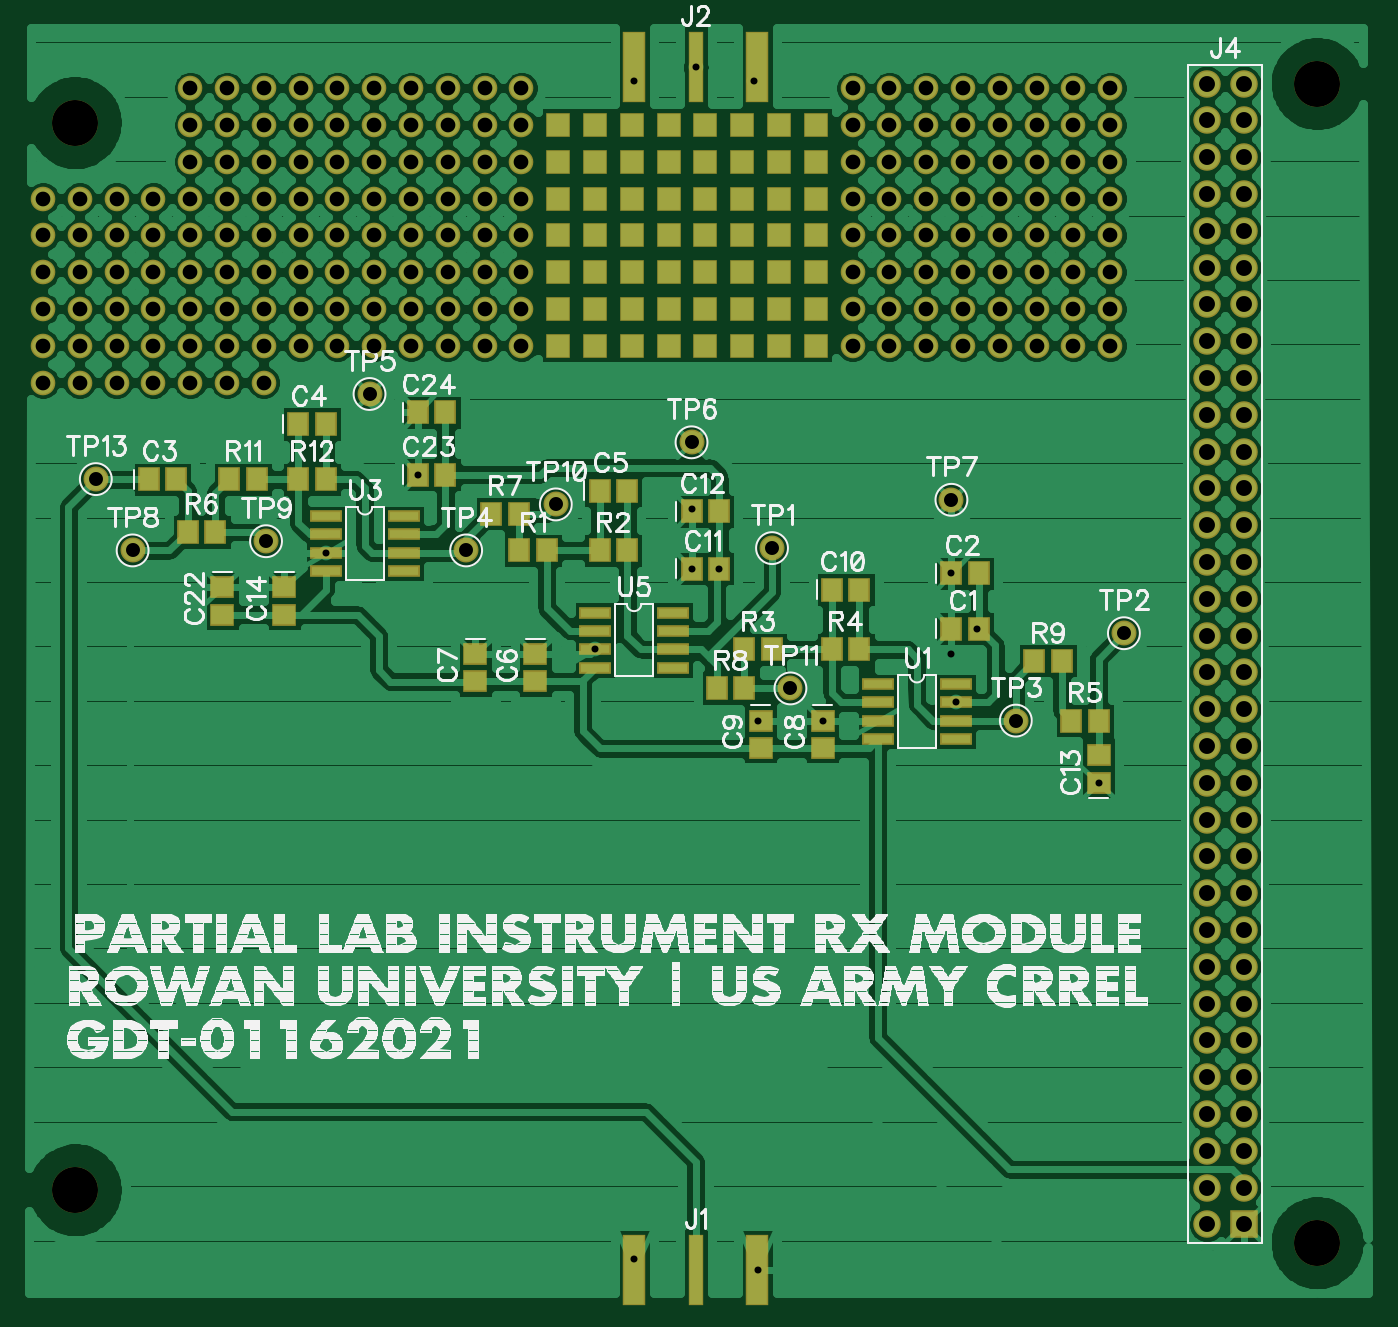
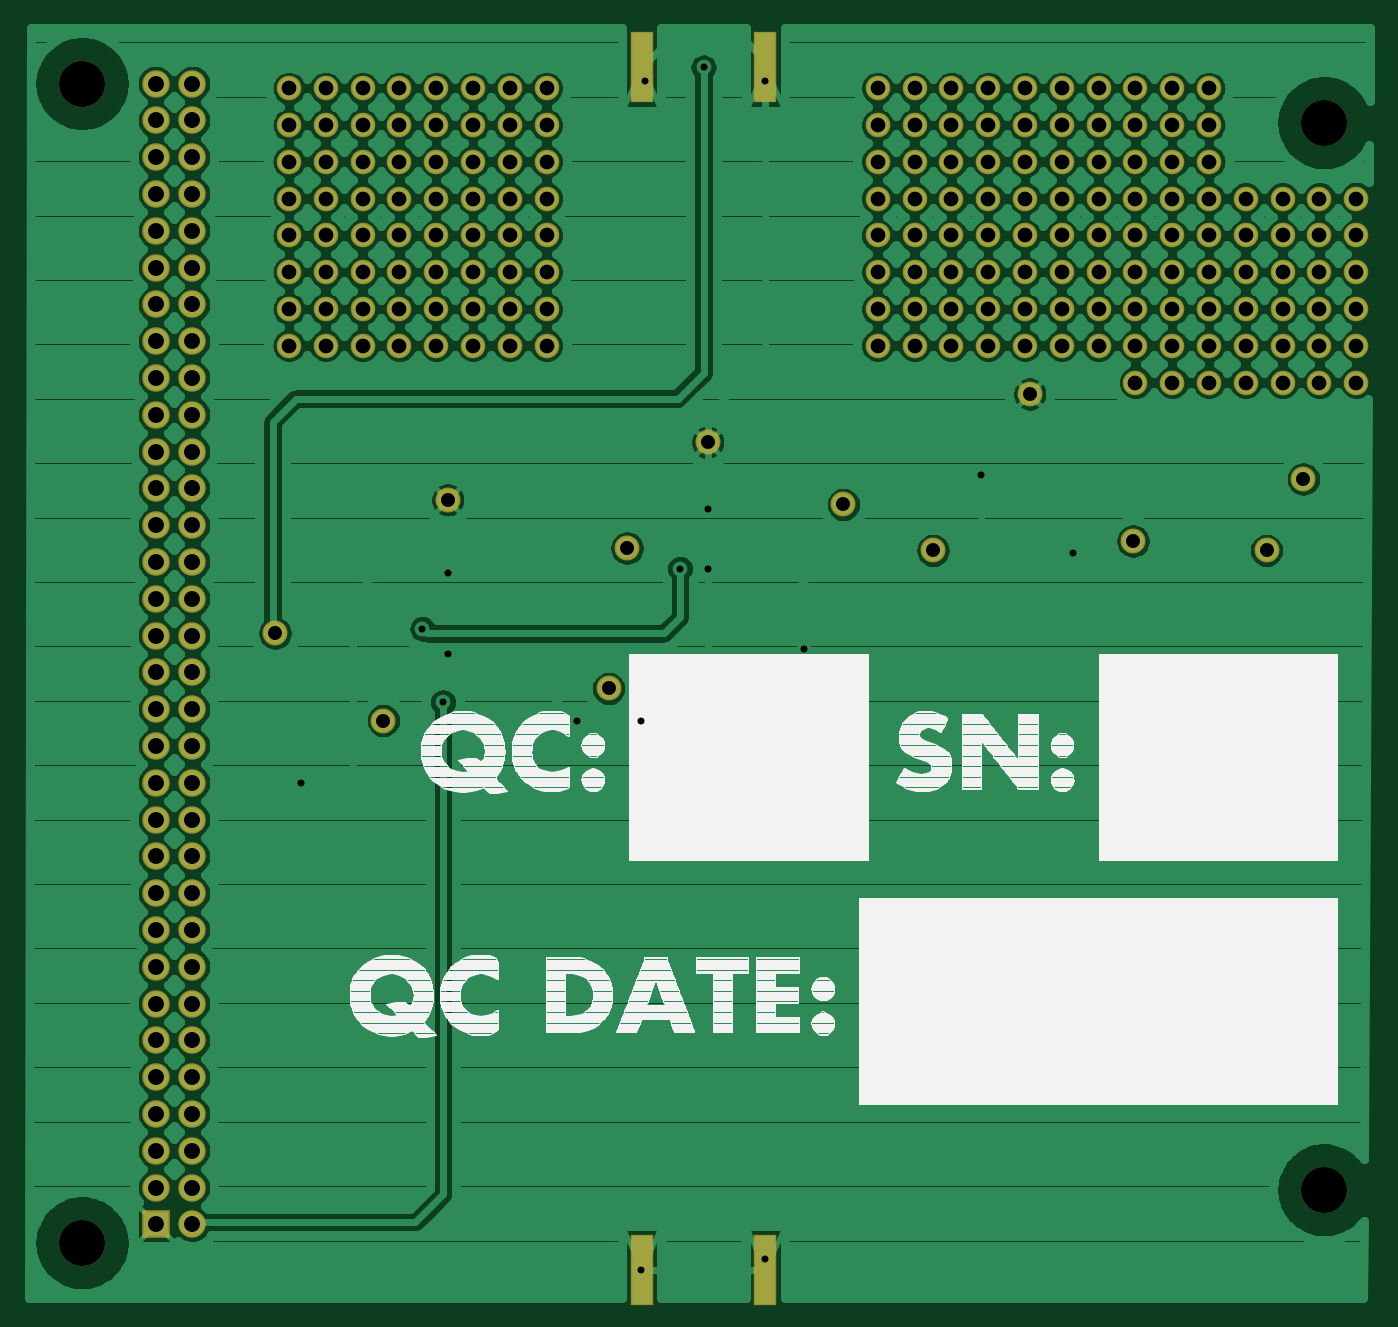
Circuit board: 9 layer files. Board 92.5 x 87.6 mm.
- bottom_copper: Bottom.gbr (140729 bytes)
- bottom_mask: BottomMask.gbr (4160 bytes)
- paste: BottomPaste.gbr (282 bytes)
- bottom_silk: BottomSilk.gbr (74901 bytes)
- drill: Through.drl (4946 bytes)
- top_copper: Top.gbr (150622 bytes)
- top_mask: TopMask.gbr (6535 bytes)
- paste: TopPaste.gbr (2638 bytes)
- top_silk: TopSilk.gbr (241790 bytes)

=== bottom_copper: Bottom.gbr (140729 bytes, source omitted) ===
=== bottom_mask: BottomMask.gbr ===
G04 DipTrace 3.3.1.3*
G04 BottomMask.gbr*
%MOIN*%
G04 #@! TF.FileFunction,Soldermask,Bot*
G04 #@! TF.Part,Single*
%ADD27C,0.125*%
%ADD35C,0.06788*%
%ADD39C,0.066935*%
%ADD41C,0.074809*%
%ADD43R,0.074809X0.074809*%
%ADD47R,0.06103X0.193707*%
%FSLAX26Y26*%
G04*
G70*
G90*
G75*
G01*
G04 BotMask*
%LPD*%
D27*
X595213Y3638758D3*
Y738759D3*
X3970213Y595008D3*
Y3745008D3*
D47*
X2113964Y520008D3*
X2448609D3*
Y3788758D3*
X2113964D3*
D43*
X3770213Y645008D3*
D41*
X3670213D3*
X3770213Y745008D3*
X3670213D3*
X3770213Y845008D3*
X3670213D3*
X3770213Y945008D3*
X3670213D3*
X3770213Y1045008D3*
X3670213D3*
X3770213Y1145008D3*
X3670213D3*
X3770213Y1245008D3*
X3670213D3*
X3770213Y1345008D3*
X3670213D3*
X3770213Y1445008D3*
X3670213D3*
X3770213Y1545008D3*
X3670213D3*
X3770213Y1645008D3*
X3670213D3*
X3770213Y1745008D3*
X3670213D3*
X3770213Y1845008D3*
X3670213D3*
X3770213Y1945008D3*
X3670213D3*
X3770213Y2045008D3*
X3670213D3*
X3770213Y2145008D3*
X3670213D3*
X3770213Y2245008D3*
X3670213D3*
X3770213Y2345008D3*
X3670213D3*
X3770213Y2445008D3*
X3670213D3*
X3770213Y2545008D3*
X3670213D3*
X3770213Y2645008D3*
X3670213D3*
X3770213Y2745008D3*
X3670213D3*
X3770213Y2845008D3*
X3670213D3*
X3770213Y2945008D3*
X3670213D3*
X3770213Y3045008D3*
X3670213D3*
X3770213Y3145008D3*
X3670213D3*
X3770213Y3245008D3*
X3670213D3*
X3770213Y3345008D3*
X3670213D3*
X3770213Y3445008D3*
X3670213D3*
X3770213Y3545008D3*
X3670213D3*
X3770213Y3645008D3*
X3670213D3*
X3770213Y3745008D3*
X3670213D3*
D39*
X907713Y3632508D3*
Y3532508D3*
Y3432508D3*
Y3332508D3*
Y3232508D3*
Y3132508D3*
Y3032508D3*
Y2932508D3*
Y3732508D3*
X1007713D3*
Y3632508D3*
Y3532508D3*
Y3432508D3*
Y3332508D3*
Y3232508D3*
Y3132508D3*
Y3032508D3*
Y2932508D3*
X1107713Y3732508D3*
Y3632508D3*
Y3532508D3*
Y3432508D3*
Y3332508D3*
Y3232508D3*
Y3132508D3*
Y3032508D3*
Y2932508D3*
X1207713Y3732508D3*
Y3632508D3*
Y3532508D3*
Y3432508D3*
Y3332508D3*
Y3232508D3*
Y3132508D3*
Y3032508D3*
X1307713Y3732508D3*
Y3632508D3*
Y3532508D3*
Y3432508D3*
Y3332508D3*
Y3232508D3*
Y3132508D3*
Y3032508D3*
X1407713Y3732508D3*
Y3632508D3*
Y3532508D3*
Y3432508D3*
Y3332508D3*
Y3232508D3*
Y3132508D3*
Y3032508D3*
X1507713Y3732508D3*
X1607713D3*
X1707713D3*
X1807713D3*
X1507713Y3632508D3*
X1607713D3*
X1707713D3*
X1807713D3*
Y3532508D3*
X1707713D3*
X1607713D3*
X1507713D3*
Y3432508D3*
X1607713D3*
X1707713D3*
X1807713D3*
Y3332508D3*
X1707713D3*
X1607713D3*
X1507713D3*
Y3232508D3*
X1607713D3*
X1707713D3*
X1807713D3*
Y3132508D3*
X1707713D3*
X1607713D3*
X1507713D3*
Y3032508D3*
X1607713D3*
X1707713D3*
X1807713D3*
X507713Y3432508D3*
X607713D3*
X707713D3*
X807713D3*
Y3332508D3*
Y3232508D3*
Y3132508D3*
Y3032508D3*
Y2932508D3*
X707713D3*
X607713D3*
X507713D3*
Y3032508D3*
Y3132508D3*
Y3232508D3*
Y3332508D3*
X607713D3*
Y3232508D3*
Y3132508D3*
Y3032508D3*
X707713D3*
Y3132508D3*
Y3232508D3*
Y3332508D3*
X2707713Y3732508D3*
Y3632508D3*
Y3532508D3*
Y3432508D3*
Y3332508D3*
Y3232508D3*
Y3132508D3*
Y3032508D3*
X2807713Y3732508D3*
Y3632508D3*
Y3532508D3*
Y3432508D3*
Y3332508D3*
Y3232508D3*
Y3132508D3*
Y3032508D3*
X2907713Y3732508D3*
Y3632508D3*
Y3532508D3*
Y3432508D3*
Y3332508D3*
Y3232508D3*
Y3132508D3*
Y3032508D3*
X3007713Y3732508D3*
Y3632508D3*
Y3532508D3*
Y3432508D3*
Y3332508D3*
Y3232508D3*
Y3132508D3*
Y3032508D3*
X3107713Y3732508D3*
Y3632508D3*
Y3532508D3*
Y3432508D3*
Y3332508D3*
Y3232508D3*
Y3132508D3*
Y3032508D3*
X3207713Y3732508D3*
Y3632508D3*
Y3532508D3*
Y3432508D3*
Y3332508D3*
Y3232508D3*
Y3132508D3*
Y3032508D3*
X3307713Y3732508D3*
Y3632508D3*
Y3532508D3*
Y3432508D3*
Y3332508D3*
Y3232508D3*
Y3132508D3*
Y3032508D3*
X3407713Y3732508D3*
Y3632508D3*
Y3532508D3*
Y3432508D3*
Y3332508D3*
Y3232508D3*
Y3132508D3*
Y3032508D3*
D35*
X2488913Y2482510D3*
X3445163Y2251259D3*
X3151414Y2013760D3*
X1657663Y2476258D3*
X1395163Y2901259D3*
X2270163Y2770010D3*
X2976413Y2613759D3*
X751413Y2476259D3*
X1113913Y2501259D3*
X1901413Y2601259D3*
X2538913Y2101259D3*
X651413Y2670008D3*
M02*

=== paste: BottomPaste.gbr ===
G04 DipTrace 3.3.1.3*
G04 BottomPaste.gbr*
%MOIN*%
G04 #@! TF.FileFunction,Paste,Bot*
G04 #@! TF.Part,Single*
%ADD48R,0.04527X0.177947*%
%FSLAX26Y26*%
G04*
G70*
G90*
G75*
G01*
G04 BotPaste*
%LPD*%
D48*
X2113964Y520008D3*
X2448609D3*
Y3788758D3*
X2113964D3*
M02*

=== bottom_silk: BottomSilk.gbr (74901 bytes, source omitted) ===
=== drill: Through.drl (4946 bytes, source withheld) ===
=== top_copper: Top.gbr (150622 bytes, source omitted) ===
=== top_mask: TopMask.gbr (6535 bytes, source omitted) ===
=== paste: TopPaste.gbr ===
G04 DipTrace 3.3.1.3*
G04 TopPaste.gbr*
%MOIN*%
G04 #@! TF.FileFunction,Paste,Top*
G04 #@! TF.Part,Single*
%ADD34R,0.07086X0.015742*%
%ADD38R,0.051175X0.051175*%
%ADD46R,0.025978X0.177947*%
%ADD48R,0.04527X0.177947*%
%ADD50R,0.051175X0.043301*%
%ADD52R,0.043301X0.051175*%
%FSLAX26Y26*%
G04*
G70*
G90*
G75*
G01*
G04 TopPaste*
%LPD*%
D52*
X2976462Y2263759D3*
X3051266D3*
X2976462Y2413760D3*
X3051266D3*
X795163Y2670008D3*
X869966D3*
X1201414Y2820010D3*
X1276217D3*
X2020213Y2638760D3*
X2095016D3*
D50*
X1845213Y2195008D3*
Y2120205D3*
X1682713Y2195008D3*
Y2120205D3*
X2626462Y2013758D3*
Y1938955D3*
X2457713Y2013758D3*
Y1938955D3*
D52*
X2651462Y2370008D3*
X2726266D3*
X2270213Y2426260D3*
X2345016D3*
X2270213Y2582510D3*
X2345016D3*
D50*
X3376413Y1845008D3*
Y1919812D3*
X1163914Y2376259D3*
Y2301456D3*
X995163Y2376259D3*
Y2301456D3*
D52*
X1526462Y2682508D3*
X1601266D3*
X1526462Y2851259D3*
X1601266D3*
D48*
X2113964Y520008D3*
X2448609D3*
D46*
X2281287D3*
D48*
X2448609Y3788758D3*
X2113964D3*
D46*
X2281287D3*
D38*
X1907713Y3632508D3*
Y3532508D3*
Y3432508D3*
Y3332508D3*
X2007713Y3632508D3*
Y3532508D3*
Y3432508D3*
Y3332508D3*
X1907713Y3232508D3*
Y3132508D3*
Y3032508D3*
X2007713Y3232508D3*
Y3132508D3*
Y3032508D3*
X2107713Y3632508D3*
Y3532508D3*
Y3432508D3*
Y3332508D3*
X2207713Y3632508D3*
Y3532508D3*
Y3432508D3*
Y3332508D3*
X2107713Y3232508D3*
Y3132508D3*
Y3032508D3*
X2207713Y3232508D3*
Y3132508D3*
Y3032508D3*
X2307713Y3632508D3*
Y3532508D3*
Y3432508D3*
Y3332508D3*
X2407713Y3632508D3*
Y3532508D3*
Y3432508D3*
Y3332508D3*
X2307713Y3232508D3*
Y3132508D3*
Y3032508D3*
X2407713Y3232508D3*
Y3132508D3*
Y3032508D3*
X2507713Y3632508D3*
Y3532508D3*
Y3432508D3*
Y3332508D3*
X2607713Y3632508D3*
Y3532508D3*
Y3432508D3*
Y3332508D3*
X2507713Y3232508D3*
Y3132508D3*
Y3032508D3*
X2607713Y3232508D3*
Y3132508D3*
Y3032508D3*
D52*
X1801414Y2476260D3*
X1876217D3*
X2020213D3*
X2095016D3*
X2413962Y2207510D3*
X2488766D3*
X2651462D3*
X2726266D3*
X3301414Y2013759D3*
X3376217D3*
X901413Y2526259D3*
X976216D3*
X1726413Y2576259D3*
X1801216D3*
X2338913Y2101259D3*
X2413716D3*
X3201413Y2176259D3*
X3276216D3*
X1013914Y2670008D3*
X1088717D3*
X1201414D3*
X1276217D3*
D34*
X2776414Y2113760D3*
Y2063760D3*
Y2013760D3*
Y1963760D3*
X2989012D3*
Y2013760D3*
Y2063760D3*
Y2113760D3*
X1276414Y2570010D3*
Y2520010D3*
Y2470010D3*
Y2420010D3*
X1489012D3*
Y2470010D3*
Y2520010D3*
Y2570010D3*
X2007663Y2307510D3*
Y2257510D3*
Y2207510D3*
Y2157510D3*
X2220262D3*
Y2207510D3*
Y2257510D3*
Y2307510D3*
M02*

=== top_silk: TopSilk.gbr (241790 bytes, source omitted) ===
